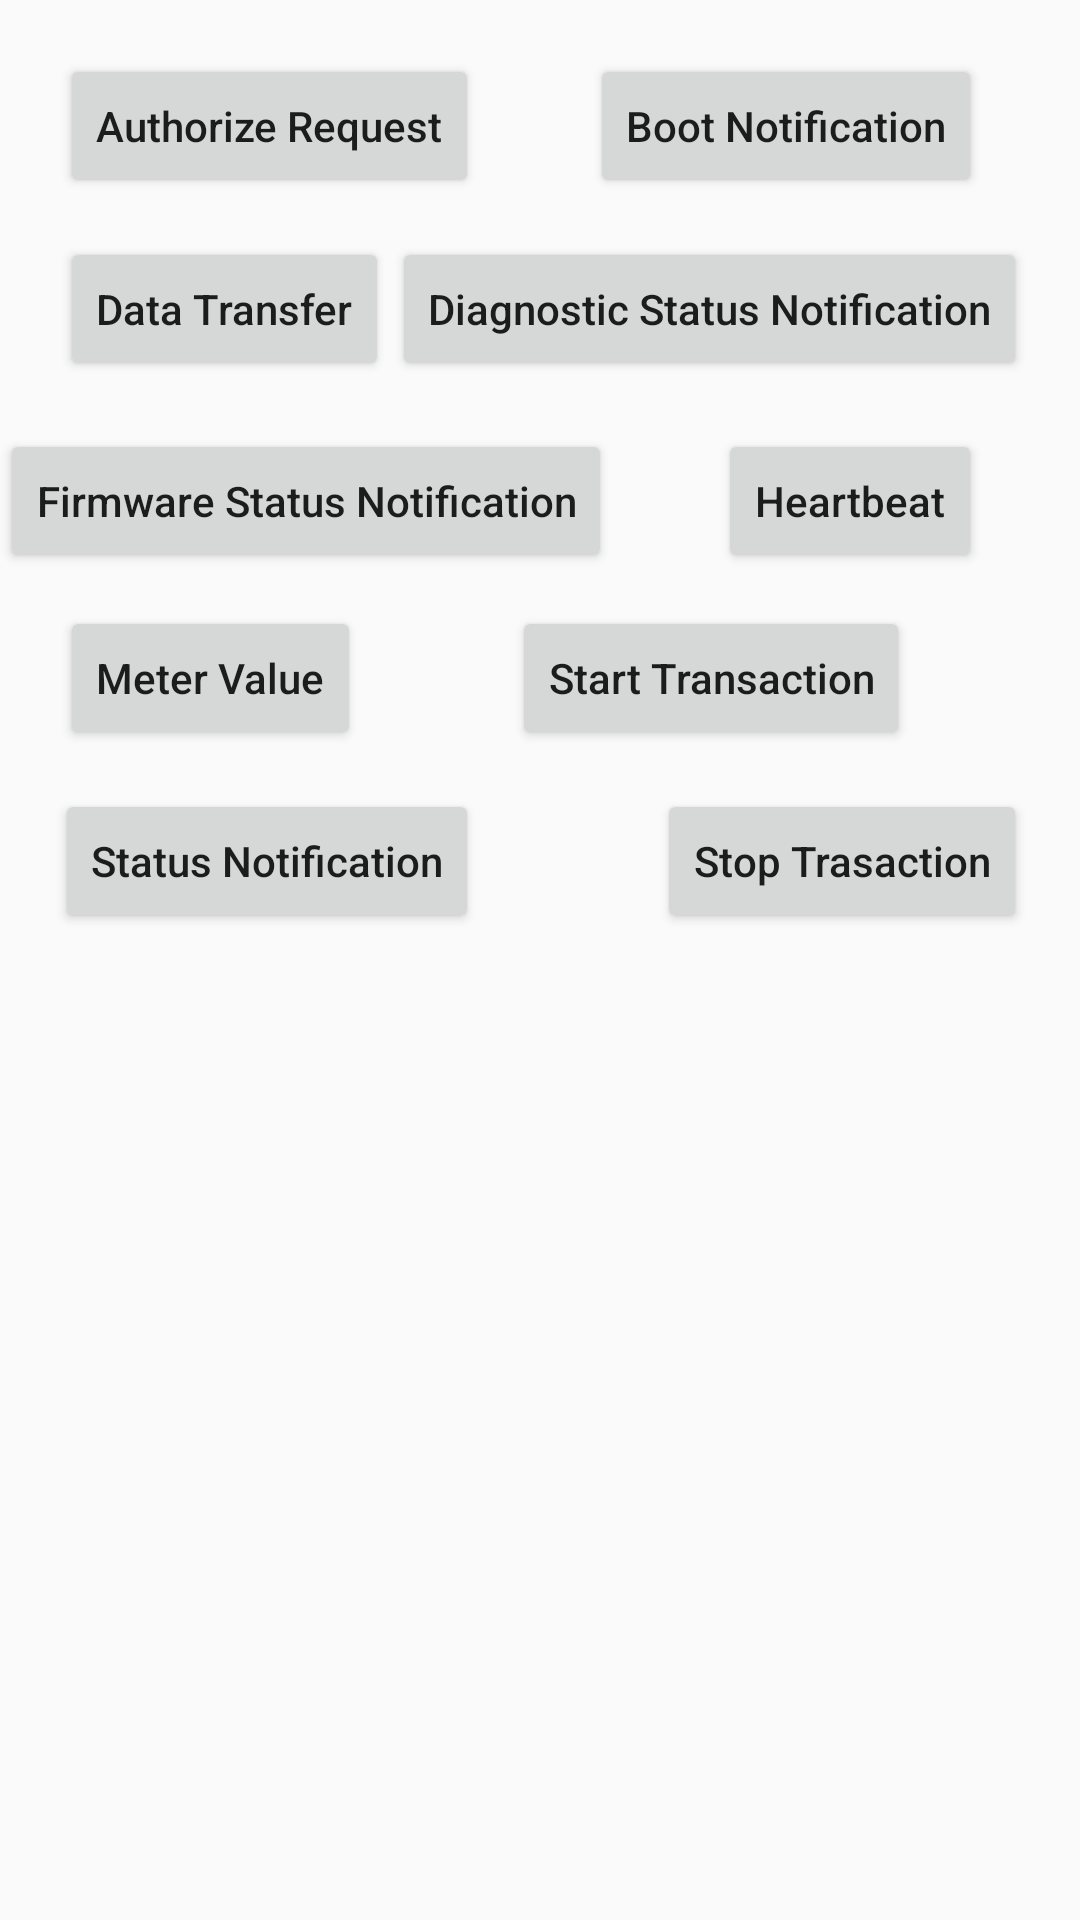

Here is an Android app screen rendered from its layout file. Give the layout XML and the strings, colors and styles it references.
<!-- AndroidManifest.xml: application theme AppTheme -->
<!-- res/layout/button_layout_request.xml -->
<?xml version="1.0" encoding="utf-8"?>
<RelativeLayout
    xmlns:android="http://schemas.android.com/apk/res/android"
    android:layout_width="match_parent"
    android:layout_height="match_parent"
    android:layout_margin="16dp">

    <Button
        android:id="@+id/btn_authorizeRequest"
        android:layout_width="wrap_content"
        android:layout_height="wrap_content"
        android:layout_alignParentLeft="true"
        android:layout_alignParentStart="true"
        android:layout_alignParentTop="true"
        android:layout_marginLeft="20dp"
        android:layout_marginStart="20dp"
        android:layout_marginTop="18dp"
        android:text="Authorize Request"
        android:textAllCaps="false" />

    <Button
        android:id="@+id/btn_bootNotification"
        android:layout_width="wrap_content"
        android:layout_height="wrap_content"
        android:layout_above="@+id/btn_dataTransfer"
        android:layout_alignEnd="@+id/btn_diagnosticStatus"
        android:layout_alignRight="@+id/btn_diagnosticStatus"
        android:layout_marginEnd="15dp"
        android:layout_marginRight="15dp"
        android:text="Boot Notification"
        android:textAllCaps="false" />

    <Button
        android:id="@+id/btn_dataTransfer"
        android:layout_width="wrap_content"
        android:layout_height="wrap_content"
        android:layout_alignLeft="@+id/btn_authorizeRequest"
        android:layout_alignStart="@+id/btn_authorizeRequest"
        android:layout_below="@+id/btn_authorizeRequest"
        android:layout_marginTop="13dp"
        android:text="Data Transfer"
        android:textAllCaps="false" />

    <Button
        android:id="@+id/btn_diagnosticStatus"
        android:layout_width="wrap_content"
        android:layout_height="wrap_content"
        android:layout_alignBaseline="@+id/btn_dataTransfer"
        android:layout_alignBottom="@+id/btn_dataTransfer"
        android:layout_toEndOf="@+id/btn_dataTransfer"
        android:layout_toRightOf="@+id/btn_dataTransfer"
        android:layout_margin="1dp"
        android:text="Diagnostic Status Notification"
        android:textAllCaps="false"
       />

    <Button

        android:layout_width="wrap_content"
        android:layout_height="wrap_content"
        android:layout_alignParentLeft="true"
        android:layout_alignParentStart="true"
        android:layout_below="@+id/btn_diagnosticStatus"
        android:layout_marginTop="15dp"
        android:text="Firmware Status Notification"
        android:textAllCaps="false"
        android:id="@+id/btn_firmwareNotification" />

    <Button
        android:id="@+id/btn_hrtBeat"
        android:layout_width="wrap_content"
        android:layout_height="wrap_content"
        android:layout_alignBaseline="@+id/btn_firmwareNotification"
        android:layout_alignBottom="@+id/btn_firmwareNotification"
        android:layout_alignEnd="@+id/btn_bootNotification"
        android:layout_alignRight="@+id/btn_bootNotification"
        android:text="Heartbeat"
        android:textAllCaps="false" />


    <Button
        android:layout_width="wrap_content"
        android:layout_height="wrap_content"
        android:layout_alignLeft="@+id/btn_dataTransfer"
        android:layout_alignStart="@+id/btn_dataTransfer"
        android:layout_below="@+id/btn_firmwareNotification"
        android:layout_marginTop="11dp"
        android:text="Meter Value"
        android:textAllCaps="false"
        android:id="@+id/btn_mtrVal" />

    <Button
        android:layout_width="wrap_content"
        android:layout_height="wrap_content"
        android:layout_alignBaseline="@+id/btn_mtrVal"
        android:layout_alignBottom="@+id/btn_mtrVal"
        android:layout_marginLeft="11dp"
        android:layout_marginStart="11dp"
        android:layout_toEndOf="@+id/btn_authorizeRequest"
        android:layout_toRightOf="@+id/btn_authorizeRequest"
        android:text="Start Transaction"
        android:textAllCaps="false"
        android:id="@+id/btn_startTrans" />

    <Button
        android:layout_width="wrap_content"
        android:layout_height="wrap_content"
        android:layout_below="@+id/btn_mtrVal"
        android:layout_marginTop="13dp"
        android:layout_toLeftOf="@+id/btn_startTrans"
        android:layout_toStartOf="@+id/btn_startTrans"
        android:text="Status Notification"
        android:textAllCaps="false"
        android:id="@+id/btn_status" />

    <Button
        android:id="@+id/btn_stopTrans"
        android:layout_width="wrap_content"
        android:layout_height="wrap_content"
        android:layout_alignBaseline="@+id/btn_status"
        android:layout_alignBottom="@+id/btn_status"
        android:layout_alignEnd="@+id/btn_diagnosticStatus"
        android:layout_alignRight="@+id/btn_diagnosticStatus"
        android:text="Stop Trasaction"
        android:textAllCaps="false" />



</RelativeLayout>
<!-- resources referenced by this layout -->
<resources>
  <style name="AppTheme" parent="Theme.AppCompat.Light.DarkActionBar">
          
          <item name="colorPrimary">@color/colorPrimary</item>
          <item name="colorPrimaryDark">@color/colorPrimaryDark</item>
          <item name="colorAccent">@color/colorAccent</item>
      </style>
  <color name="colorPrimary">#3F51B5</color>
  <color name="colorPrimaryDark">#303F9F</color>
  <color name="colorAccent">#FF4081</color>
  
      //Added Colors
</resources>
